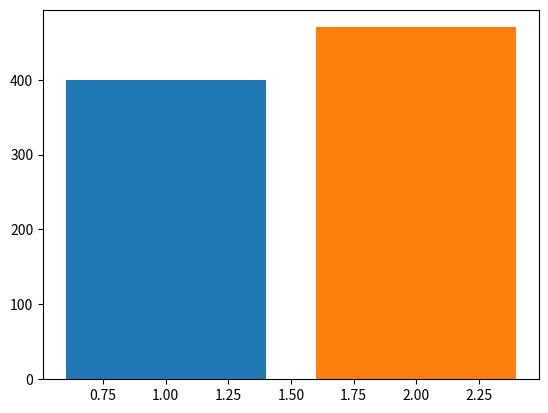

Source code (Python):
import matplotlib.pyplot as plt


plt.bar(1, 400, label='Тест 1')
plt.bar(2, 470, label='Тест 2')
plt.show()